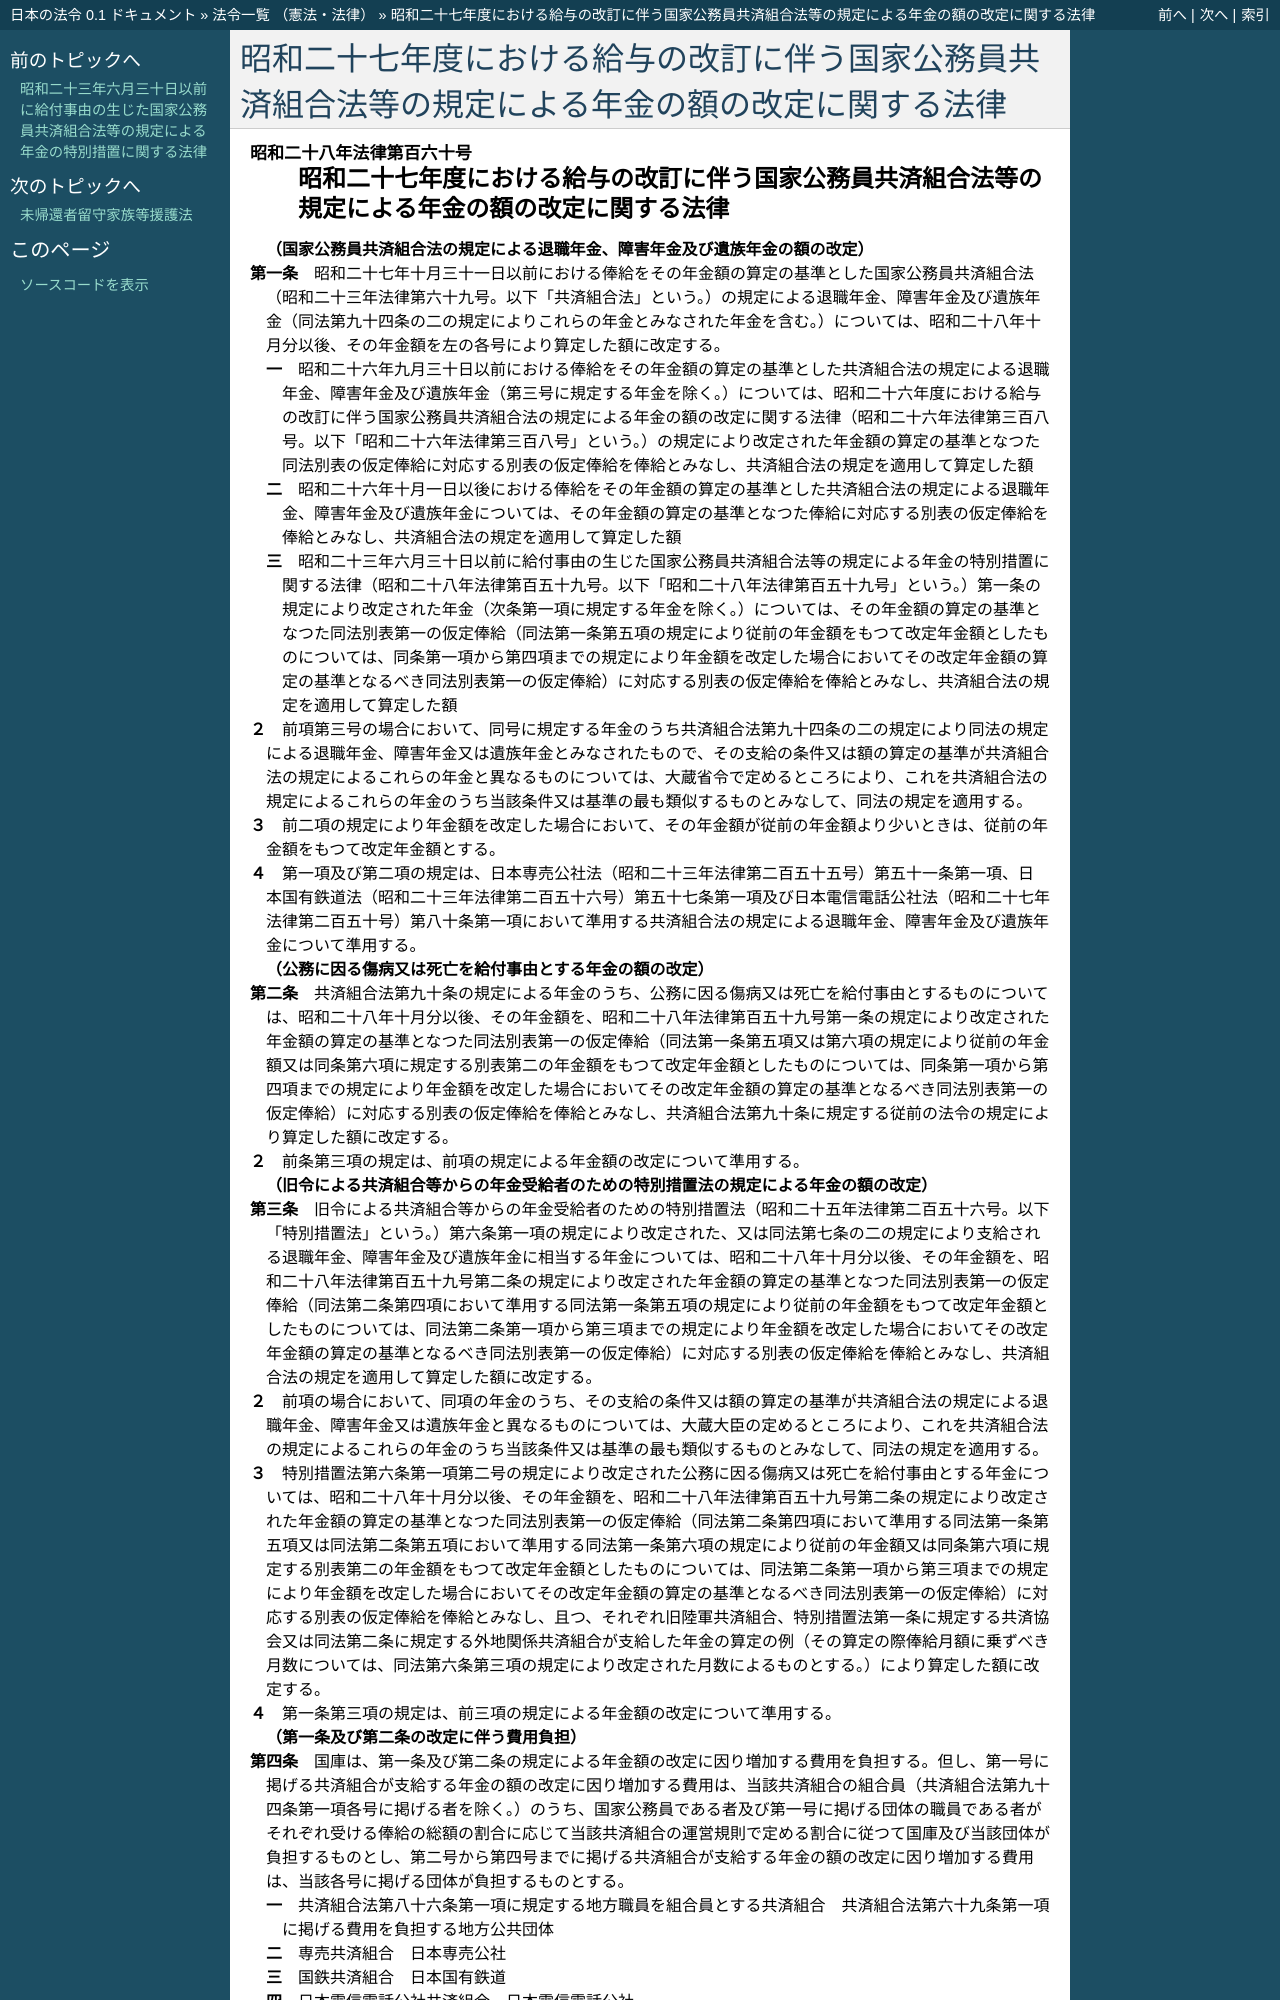

repository: ledmonster/japanese-law · page: doc/328/328AC0000000160_19821001_357AC0000000066.html · generator: sphinx

.. _328AC0000000160_19821001_357AC0000000066:

:orphan:

==================================================================================================
昭和二十七年度における給与の改訂に伴う国家公務員共済組合法等の規定による年金の額の改定に関する法律
==================================================================================================
